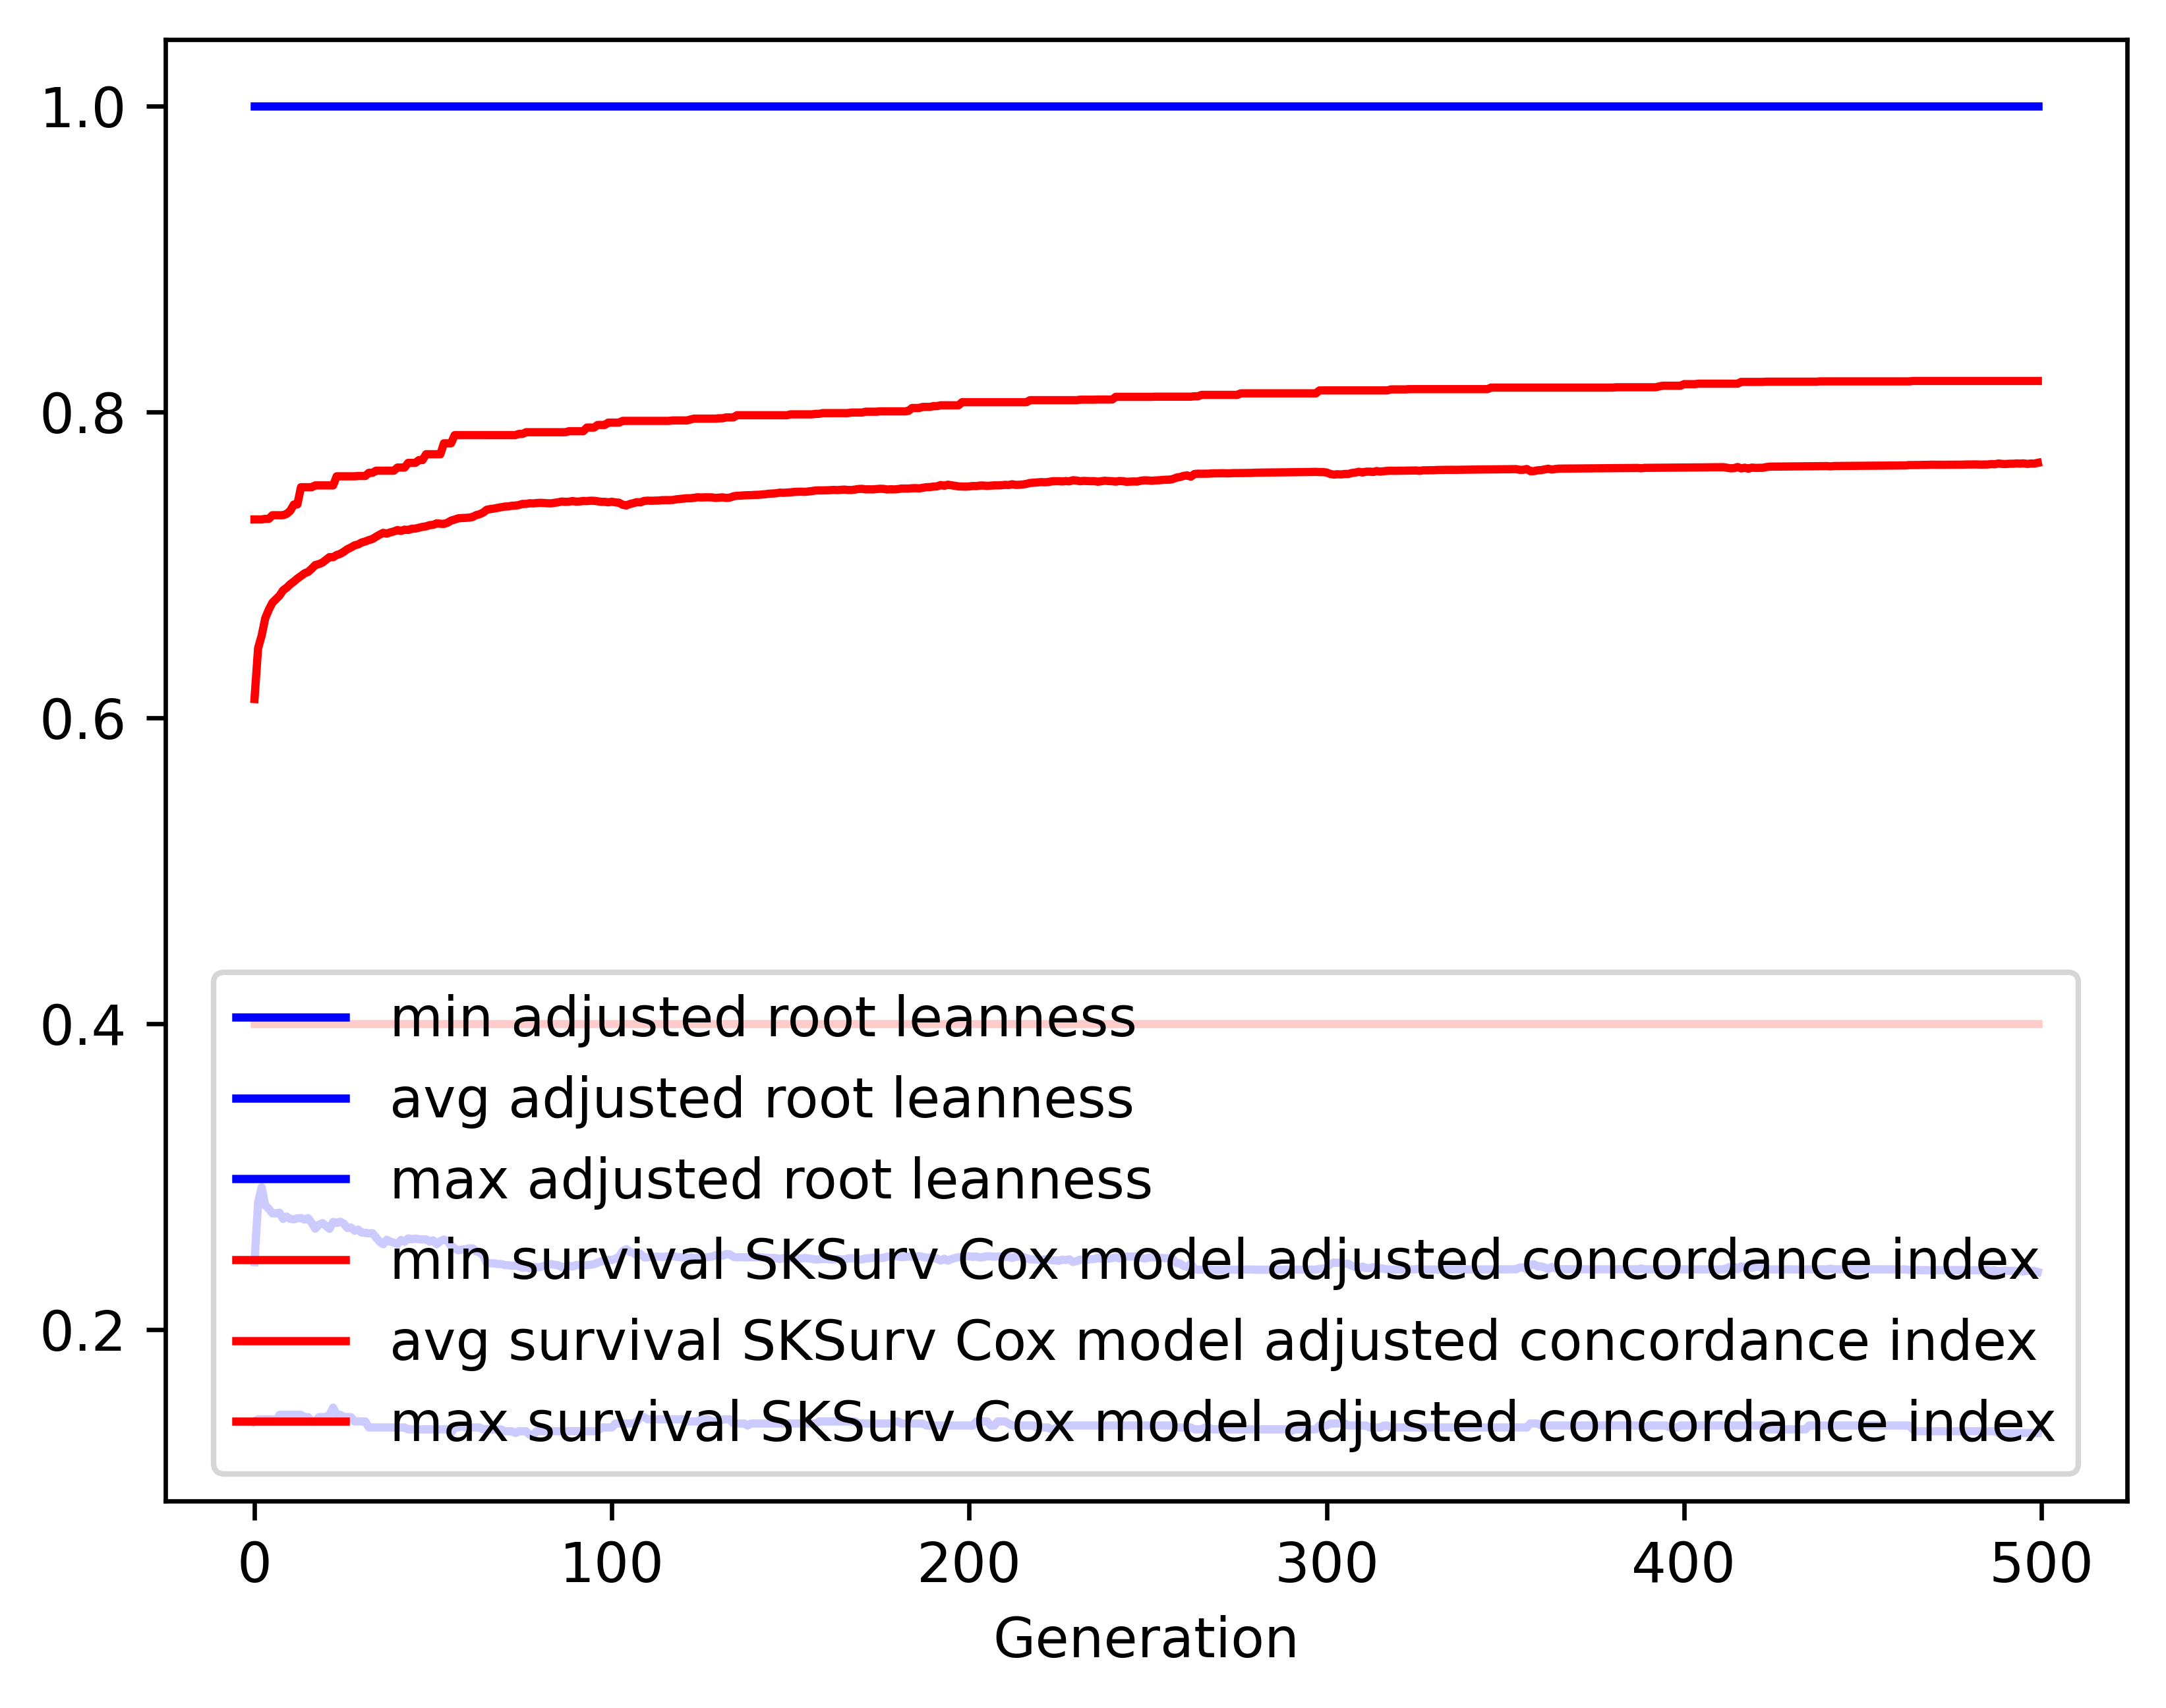

Source data for this figure (header and first rows):
gen, evals, gen_feats, explored, adjusted root leanness_min, adjusted root leanness_avg, adjusted root leanness_max, adjusted root leanness_std, survival SKSurv Cox model adjusted conco…, survival SKSurv Cox model adjusted conco…, survival SKSurv Cox model adjusted conco…, survival SKSurv Cox model adjusted conco…
0, 500, 129, 129, 0.14, 0.2442, 1.0, 0.1397, 0.3998, 0.6122, 0.7296, 0.06747
1, 505, 373, 373, 0.1414, 0.2831, 1.0, 0.1341, 0.3998, 0.6454, 0.7296, 0.05311
2, 500, 400, 569, 0.1414, 0.2931, 1.0, 0.1419, 0.3998, 0.6537, 0.7296, 0.04985
3, 500, 429, 751, 0.1414, 0.2813, 1.0, 0.1392, 0.3998, 0.665, 0.73, 0.04449
4, 500, 471, 946, 0.1414, 0.279, 1.0, 0.1362, 0.3998, 0.6707, 0.73, 0.04182
5, 500, 482, 1126, 0.1414, 0.2761, 1.0, 0.1354, 0.3998, 0.6752, 0.7324, 0.0409
6, 500, 505, 1290, 0.14, 0.276, 1.0, 0.1354, 0.3998, 0.6775, 0.7324, 0.04113
7, 500, 530, 1452, 0.1443, 0.2765, 1.0, 0.1352, 0.3998, 0.6798, 0.7324, 0.041
8, 500, 542, 1585, 0.1443, 0.2724, 1.0, 0.1325, 0.3998, 0.6833, 0.7324, 0.03985
9, 500, 526, 1732, 0.1443, 0.2739, 1.0, 0.1319, 0.3998, 0.685, 0.7333, 0.03883
10, 500, 520, 1838, 0.1443, 0.2724, 1.0, 0.1326, 0.3998, 0.6873, 0.7353, 0.03923
11, 500, 532, 1945, 0.1443, 0.2722, 1.0, 0.133, 0.3998, 0.689, 0.7394, 0.03952
12, 500, 529, 2045, 0.1443, 0.2728, 1.0, 0.1353, 0.3998, 0.691, 0.7395, 0.04035
13, 500, 515, 2124, 0.1443, 0.273, 1.0, 0.1355, 0.3998, 0.6927, 0.7507, 0.04021
14, 500, 541, 2233, 0.1429, 0.272, 1.0, 0.1333, 0.3998, 0.6944, 0.7507, 0.03935
15, 500, 542, 2326, 0.1429, 0.2729, 1.0, 0.133, 0.3998, 0.6953, 0.7507, 0.03915
16, 500, 549, 2410, 0.14, 0.2699, 1.0, 0.1315, 0.3998, 0.6974, 0.7507, 0.03836
17, 500, 526, 2477, 0.14, 0.266, 1.0, 0.1311, 0.3998, 0.6998, 0.7519, 0.03788
18, 500, 568, 2540, 0.1429, 0.2686, 1.0, 0.134, 0.3998, 0.7004, 0.7519, 0.0388
19, 500, 555, 2589, 0.1429, 0.2697, 1.0, 0.1339, 0.3998, 0.7014, 0.7519, 0.03887
20, 500, 572, 2645, 0.1429, 0.2678, 1.0, 0.1332, 0.3998, 0.7032, 0.7519, 0.0387
21, 500, 555, 2692, 0.1443, 0.2659, 1.0, 0.1314, 0.3998, 0.705, 0.7519, 0.03823
22, 500, 549, 2743, 0.1491, 0.2705, 1.0, 0.1342, 0.3998, 0.705, 0.7519, 0.0394
23, 500, 549, 2787, 0.1443, 0.2698, 1.0, 0.1348, 0.3998, 0.7064, 0.7578, 0.03964
24, 500, 559, 2822, 0.1443, 0.2706, 1.0, 0.1346, 0.3998, 0.7072, 0.7578, 0.03977
25, 500, 566, 2862, 0.1429, 0.2693, 1.0, 0.135, 0.3998, 0.7085, 0.7578, 0.03983
26, 500, 565, 2899, 0.1429, 0.2665, 1.0, 0.1344, 0.3998, 0.7102, 0.7578, 0.03958
27, 500, 567, 2931, 0.1429, 0.2668, 1.0, 0.1356, 0.3998, 0.7113, 0.7578, 0.03982
28, 500, 581, 2967, 0.14, 0.2647, 1.0, 0.1329, 0.3998, 0.7127, 0.7578, 0.0388
29, 500, 589, 2999, 0.14, 0.2654, 1.0, 0.1338, 0.3998, 0.7133, 0.758, 0.0393
30, 500, 576, 3033, 0.14, 0.2635, 1.0, 0.133, 0.3998, 0.7146, 0.758, 0.03902
31, 500, 587, 3047, 0.14, 0.2633, 1.0, 0.133, 0.3998, 0.7152, 0.758, 0.03915
32, 500, 567, 3069, 0.1361, 0.263, 1.0, 0.1333, 0.3998, 0.7161, 0.7601, 0.03951
33, 500, 547, 3090, 0.1361, 0.2631, 1.0, 0.1336, 0.3998, 0.7168, 0.7601, 0.03965
34, 500, 558, 3110, 0.1361, 0.2604, 1.0, 0.1324, 0.3998, 0.7183, 0.7615, 0.03905
35, 500, 566, 3130, 0.1361, 0.2576, 1.0, 0.131, 0.3998, 0.7197, 0.7615, 0.03883
36, 500, 532, 3141, 0.1361, 0.2558, 1.0, 0.1314, 0.3998, 0.7209, 0.7615, 0.0389
37, 500, 569, 3156, 0.1361, 0.2587, 1.0, 0.1305, 0.3998, 0.7204, 0.7615, 0.03867
38, 500, 595, 3176, 0.1361, 0.2576, 1.0, 0.1306, 0.3998, 0.7212, 0.7615, 0.03883
39, 500, 545, 3190, 0.1361, 0.2569, 1.0, 0.1306, 0.3998, 0.7218, 0.7615, 0.03894
40, 500, 589, 3196, 0.1361, 0.2559, 1.0, 0.1289, 0.3998, 0.7227, 0.7636, 0.03822
41, 500, 594, 3210, 0.1361, 0.2587, 1.0, 0.1302, 0.3998, 0.7221, 0.7636, 0.03901
42, 500, 545, 3217, 0.1361, 0.2575, 1.0, 0.1307, 0.3998, 0.723, 0.7636, 0.03912
43, 500, 557, 3228, 0.1348, 0.2597, 1.0, 0.1297, 0.3998, 0.7227, 0.7666, 0.03892
44, 500, 562, 3234, 0.1348, 0.259, 1.0, 0.1302, 0.3998, 0.7235, 0.7666, 0.03922
45, 500, 543, 3238, 0.1348, 0.2596, 1.0, 0.1299, 0.3998, 0.7237, 0.7666, 0.03914
46, 500, 605, 3242, 0.1348, 0.2591, 1.0, 0.1302, 0.3998, 0.7242, 0.7684, 0.03939
47, 500, 567, 3249, 0.1348, 0.2589, 1.0, 0.1303, 0.3998, 0.7248, 0.7684, 0.03955
48, 500, 574, 3253, 0.1348, 0.2591, 1.0, 0.1303, 0.3998, 0.7251, 0.7723, 0.03966
49, 500, 566, 3260, 0.1348, 0.2576, 1.0, 0.1306, 0.3998, 0.7259, 0.7723, 0.03984
50, 500, 544, 3264, 0.1348, 0.2584, 1.0, 0.1305, 0.3998, 0.7261, 0.7723, 0.04001
51, 500, 538, 3271, 0.1348, 0.2558, 1.0, 0.1293, 0.3998, 0.7271, 0.7723, 0.03979
52, 500, 537, 3273, 0.1348, 0.2579, 1.0, 0.1305, 0.3998, 0.7268, 0.7723, 0.04019
53, 500, 567, 3274, 0.1348, 0.2589, 1.0, 0.1302, 0.3998, 0.7267, 0.7794, 0.04018
54, 500, 508, 3279, 0.1348, 0.2581, 1.0, 0.1308, 0.3998, 0.7275, 0.7794, 0.04051
55, 500, 535, 3281, 0.1325, 0.2548, 1.0, 0.1295, 0.3998, 0.7289, 0.7794, 0.03991
56, 500, 580, 3284, 0.1361, 0.2531, 1.0, 0.1298, 0.3998, 0.7296, 0.7847, 0.04058
57, 500, 550, 3288, 0.1361, 0.2519, 1.0, 0.1282, 0.3998, 0.7303, 0.7847, 0.03993
58, 500, 549, 3292, 0.1374, 0.2523, 1.0, 0.128, 0.3998, 0.7306, 0.7847, 0.04003
59, 500, 561, 3293, 0.1361, 0.2526, 1.0, 0.1278, 0.3998, 0.7306, 0.7847, 0.04008
... 440 more rows
